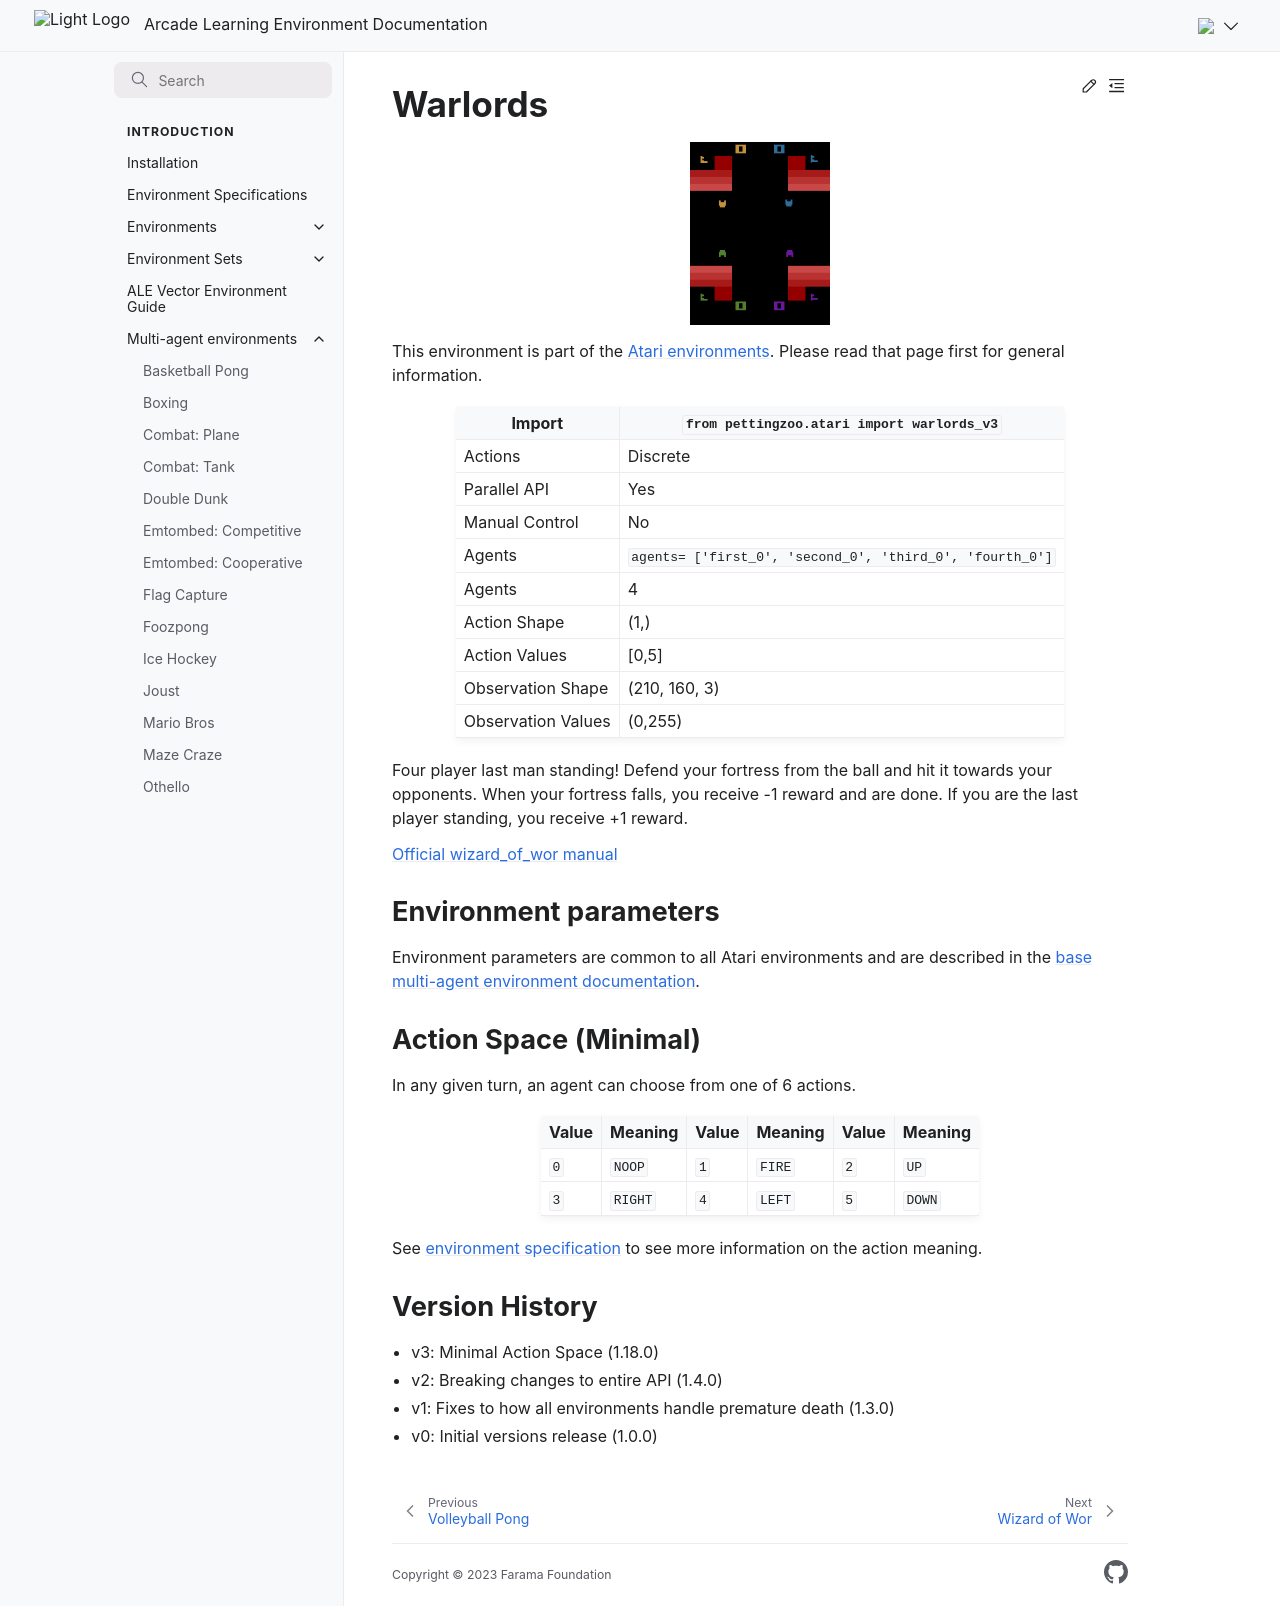

repository: Farama-Foundation/Arcade-Learning-Environment · page: main/multi-agent-environments/warlords/index.html · generator: sphinx


# Warlords

```{figure} ../_static/videos/multi-agent-environments/warlords.gif
:width: 140px
:name: warlords
```

This environment is part of the <a href='..'>Atari environments</a>. Please read that page first for general information.

| Import               | `from pettingzoo.atari import warlords_v3`               |
|----------------------|----------------------------------------------------------|
| Actions              | Discrete                                                 |
| Parallel API         | Yes                                                      |
| Manual Control       | No                                                       |
| Agents               | `agents= ['first_0', 'second_0', 'third_0', 'fourth_0']` |
| Agents               | 4                                                        |
| Action Shape         | (1,)                                                     |
| Action Values        | [0,5]                                                    |
| Observation Shape    | (210, 160, 3)                                            |
| Observation Values   | (0,255)                                                  |

Four player last man standing! Defend your fortress from the ball and hit it towards your opponents. When your fortress falls, you receive -1 reward and are done. If you are the last player standing, you receive +1 reward.

[Official wizard_of_wor manual](https://atariage.com/manual_html_page.php?SoftwareLabelID=598)

## Environment parameters

Environment parameters are common to all Atari environments and are described in the [base multi-agent environment documentation](../multi-agent-environments).

## Action Space (Minimal)

In any given turn, an agent can choose from one of 6 actions.

| Value   | Meaning      | Value   | Meaning         | Value   | Meaning        |
|---------|--------------|---------|-----------------|---------|----------------|
| `0`     | `NOOP`       | `1`     | `FIRE`          | `2`     | `UP`           |
| `3`     | `RIGHT`      | `4`     | `LEFT`          | `5`     | `DOWN`         |

See [environment specification](../env-spec) to see more information on the action meaning.

## Version History

* v3: Minimal Action Space (1.18.0)
* v2: Breaking changes to entire API (1.4.0)
* v1: Fixes to how all environments handle premature death (1.3.0)
* v0: Initial versions release (1.0.0)
